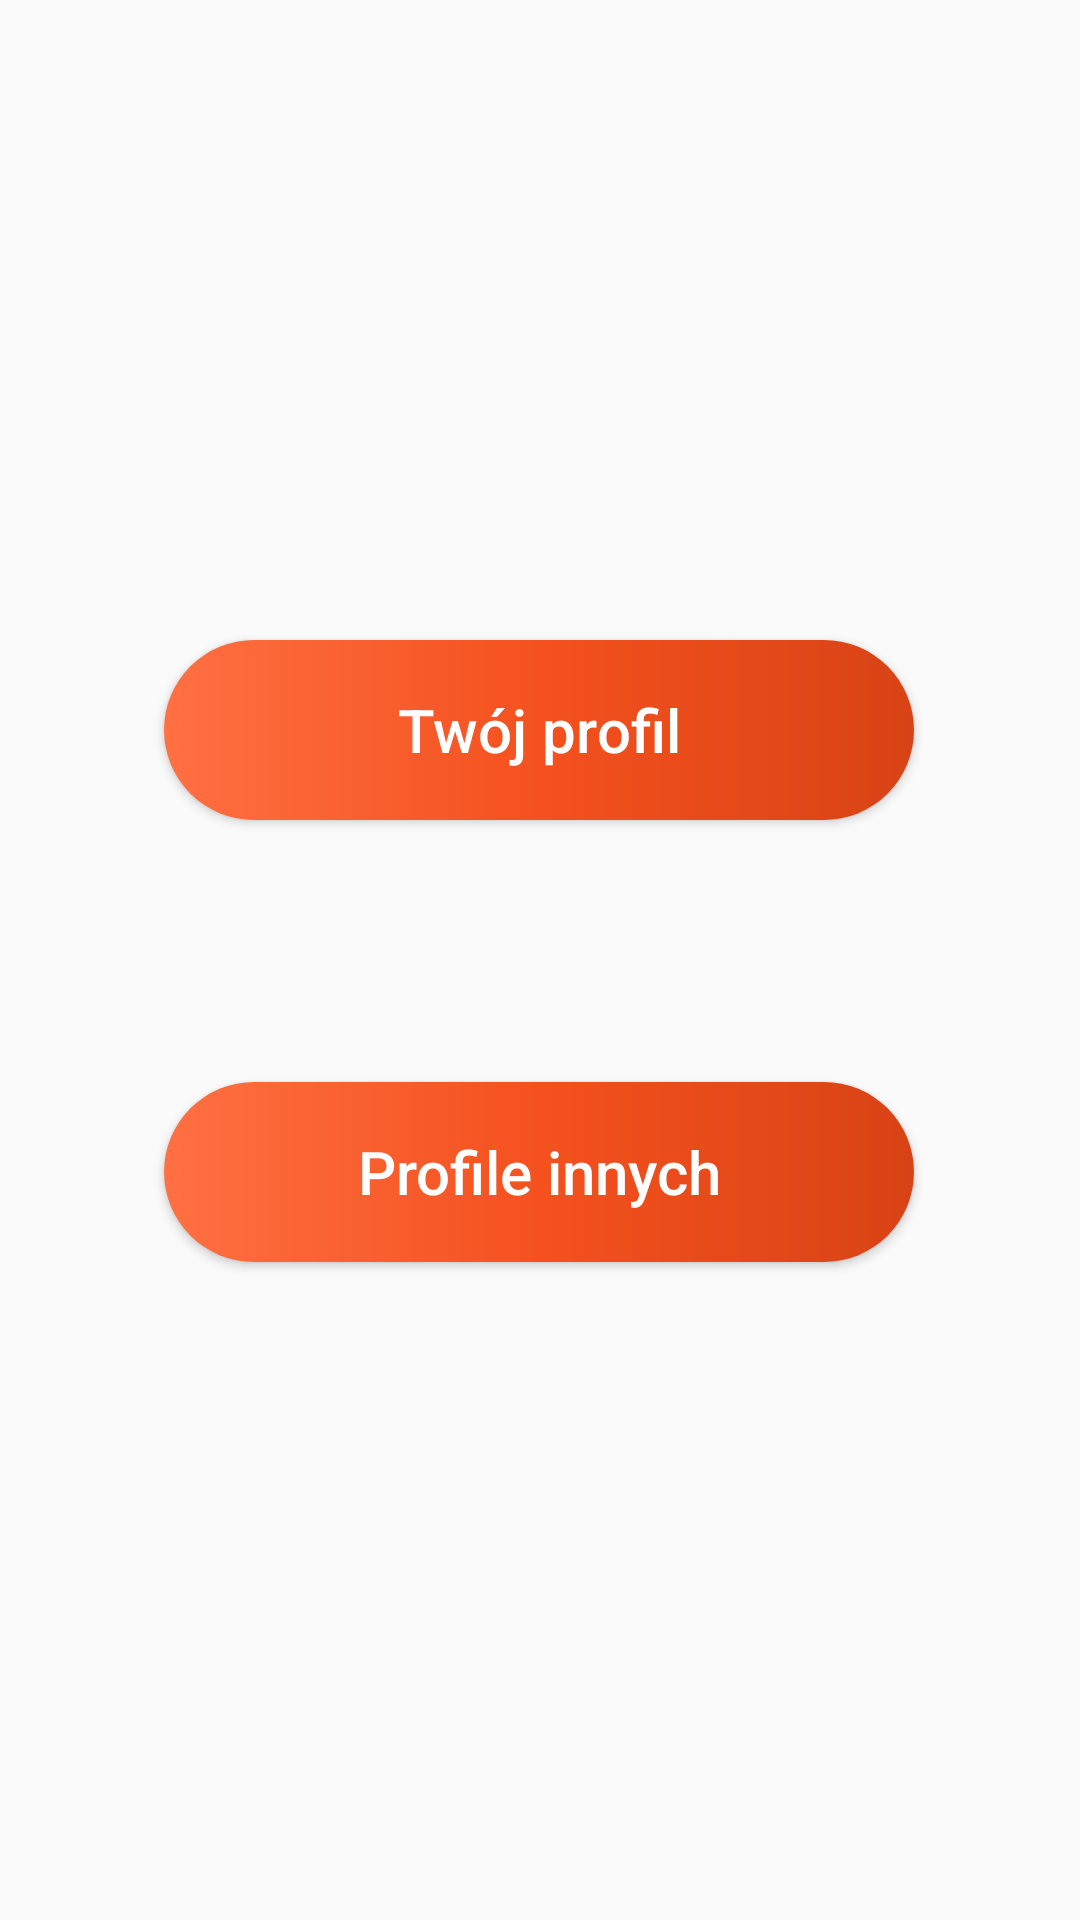

Produce the Android XML layout that renders to this screen, including the resource entries it uses.
<!-- AndroidManifest.xml: application theme AppTheme.NoActionBar -->
<!-- res/layout/activity_profile.xml -->
<?xml version="1.0" encoding="utf-8"?>
<androidx.constraintlayout.widget.ConstraintLayout xmlns:android="http://schemas.android.com/apk/res/android"
    xmlns:app="http://schemas.android.com/apk/res-auto"
    xmlns:tools="http://schemas.android.com/tools"
    android:layout_width="match_parent"
    android:layout_height="match_parent"
    tools:context=".ProfileActivity">

    <Button
        android:id="@+id/twojButton"
        android:layout_width="250dp"
        android:layout_height="60dp"
        android:layout_marginStart="8dp"
        android:layout_marginLeft="8dp"
        android:layout_marginTop="8dp"
        android:layout_marginEnd="8dp"
        android:layout_marginRight="8dp"
        android:layout_marginBottom="8dp"
        android:background="@drawable/custom_button"
        android:text="Twój profil"
        android:textAllCaps="false"
        android:textColor="#fff"
        android:textSize="20sp"
        app:layout_constraintBottom_toBottomOf="parent"
        app:layout_constraintEnd_toEndOf="parent"
        app:layout_constraintHorizontal_bias="0.496"
        app:layout_constraintStart_toStartOf="parent"
        app:layout_constraintTop_toTopOf="parent"
        app:layout_constraintVertical_bias="0.364" />

    <Button
        android:id="@+id/profileButton"
        android:layout_width="250dp"
        android:layout_height="60dp"
        android:layout_marginStart="8dp"
        android:layout_marginLeft="8dp"
        android:layout_marginTop="8dp"
        android:layout_marginEnd="8dp"
        android:layout_marginRight="8dp"
        android:layout_marginBottom="8dp"
        android:background="@drawable/custom_button"
        android:text="Profile innych"
        android:textAllCaps="false"
        android:textColor="#fff"
        android:textSize="20sp"
        app:layout_constraintBottom_toBottomOf="parent"
        app:layout_constraintEnd_toEndOf="parent"
        app:layout_constraintHorizontal_bias="0.496"
        app:layout_constraintStart_toStartOf="parent"
        app:layout_constraintTop_toTopOf="parent"
        app:layout_constraintVertical_bias="0.625" />


</androidx.constraintlayout.widget.ConstraintLayout>
<!-- resources referenced by this layout -->
<resources>
  <!-- drawable custom_button (drawable) -->
  <?xml version="1.0" encoding="utf-8"?>
  <shape xmlns:android="http://schemas.android.com/apk/res/android" android:shape="rectangle">
  
      <gradient android:startColor="#ff7043"
          android:centerColor="#f4511e"
          android:endColor="#d84315"
          android:type="linear"/>
  
      <corners android:radius="30dp"/>
  
  </shape>
  <style name="AppTheme.NoActionBar">
          <item name="windowActionBar">false</item>
          <item name="windowNoTitle">true</item>
      </style>
</resources>
